The GitHub repository haotangphuoc/data-science-project contains a labelled image folder "cats_and_dogs" with 2 categories: cats, dogs. Examples follow, each with its label.

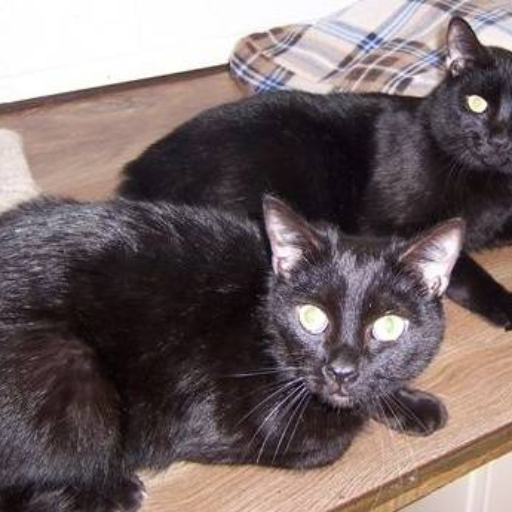
Label: cats

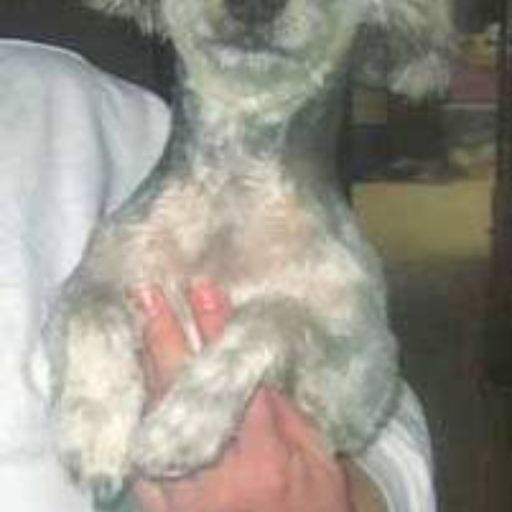
Label: dogs

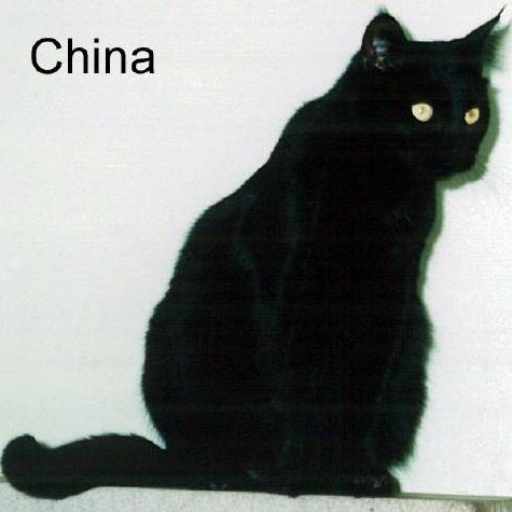
Label: cats

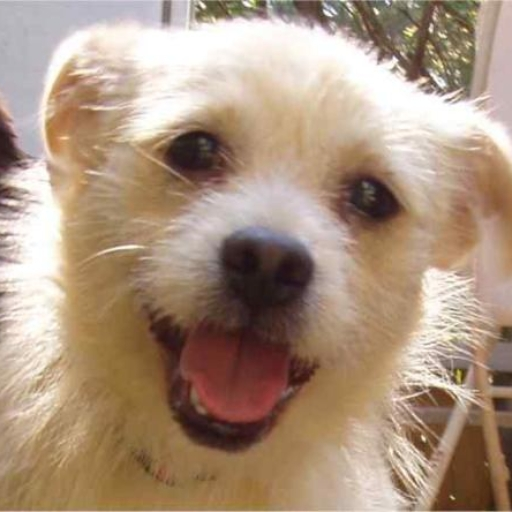
Label: dogs

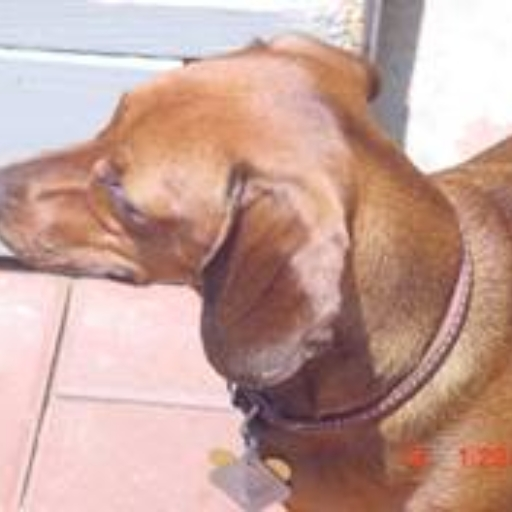
Label: dogs

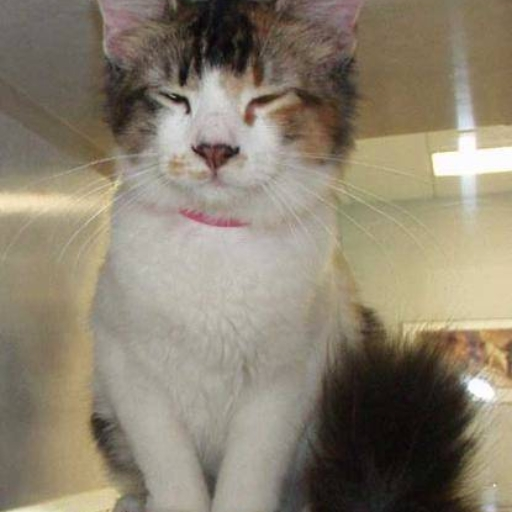
Label: cats
